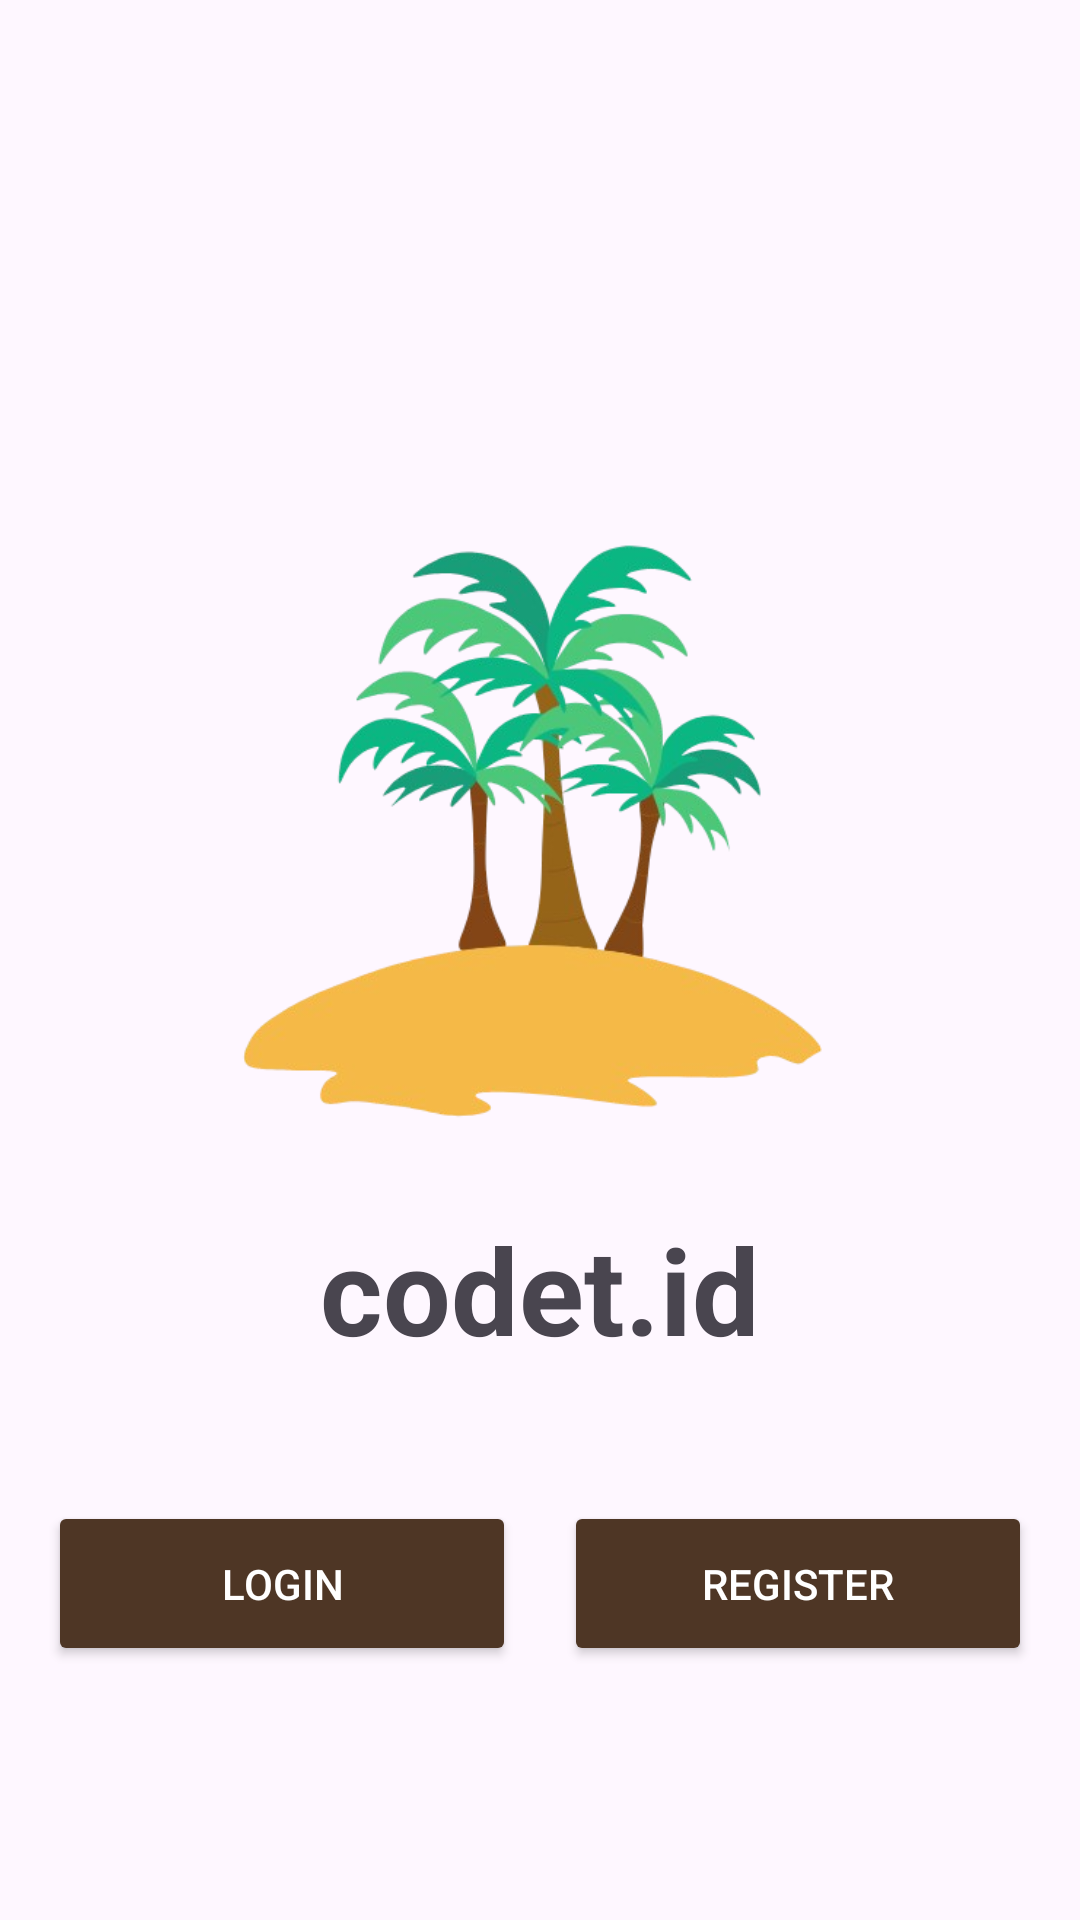

Reconstruct the res/layout file that produces this screen, plus the resources it refers to.
<!-- AndroidManifest.xml: application theme Theme.Codet -->
<!-- res/layout/activity_start.xml -->
<?xml version="1.0" encoding="utf-8"?>
<androidx.constraintlayout.widget.ConstraintLayout xmlns:android="http://schemas.android.com/apk/res/android"
    xmlns:app="http://schemas.android.com/apk/res-auto"
    xmlns:tools="http://schemas.android.com/tools"
    android:layout_width="match_parent"
    android:layout_height="match_parent">

    <ImageView
        android:id="@+id/imageView"
        android:layout_width="286dp"
        android:layout_height="243dp"
        android:layout_marginTop="160dp"
        app:layout_constraintEnd_toEndOf="parent"
        app:layout_constraintHorizontal_bias="0.47"
        app:layout_constraintStart_toStartOf="parent"
        app:layout_constraintTop_toTopOf="parent"
        app:srcCompat="@drawable/codet_logosplash" />

    <TextView
        android:id="@+id/textView7"
        android:layout_width="wrap_content"
        android:layout_height="wrap_content"
        android:text="codet.id"
        android:textSize="40dp"
        android:textStyle="bold"
        app:layout_constraintEnd_toEndOf="parent"
        app:layout_constraintStart_toStartOf="parent"
        app:layout_constraintTop_toBottomOf="@+id/imageView" />

    <LinearLayout
        android:id="@+id/linearLayoutButtons"
        android:layout_width="0dp"
        android:layout_height="wrap_content"
        android:layout_marginTop="44dp"
        android:paddingStart="16dp"
        android:paddingEnd="16dp"
        android:orientation="horizontal"
        android:gravity="center"
        app:layout_constraintEnd_toEndOf="parent"
        app:layout_constraintStart_toStartOf="parent"
        app:layout_constraintTop_toBottomOf="@+id/textView7">

        <Button
            android:id="@+id/btnLoginStart"
            android:layout_width="0dp"
            android:layout_height="55dp"
            android:layout_weight="1"
            android:layout_marginEnd="8dp"
            android:backgroundTint="@color/brown"
            android:text="Login"
            android:textColor="@color/white" />

        <Button
            android:id="@+id/btnRegisterStart"
            android:layout_width="0dp"
            android:layout_height="55dp"
            android:layout_weight="1"
            android:layout_marginStart="8dp"
            android:backgroundTint="@color/brown"
            android:text="Register"
            android:textColor="@color/white" />

    </LinearLayout>

</androidx.constraintlayout.widget.ConstraintLayout>
<!-- resources referenced by this layout -->
<resources>
  <color name="brown">#4E3625</color>
  <color name="white">#FFFFFFFF</color>
  <!-- drawable codet_logosplash: png bitmap (drawable, 109533 bytes) -->
  <style name="Theme.Codet" parent="Base.Theme.Codet" />
  <style name="Base.Theme.Codet" parent="Theme.Material3.DayNight.NoActionBar">
          
          
  
          <item name="android:statusBarColor">@color/white</item>
  
          <item name="android:windowLightStatusBar">true</item>
  
      </style>
</resources>
